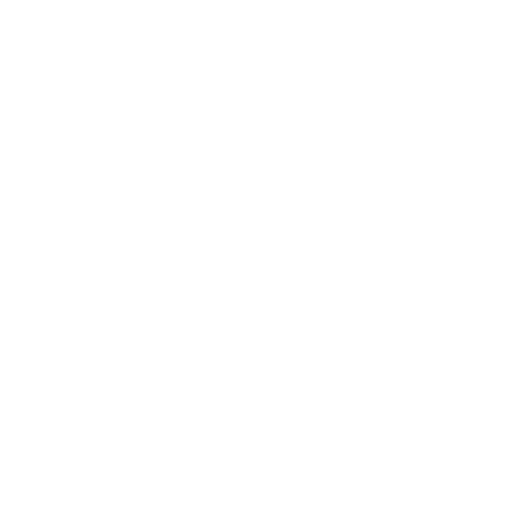
t = 0.00 s
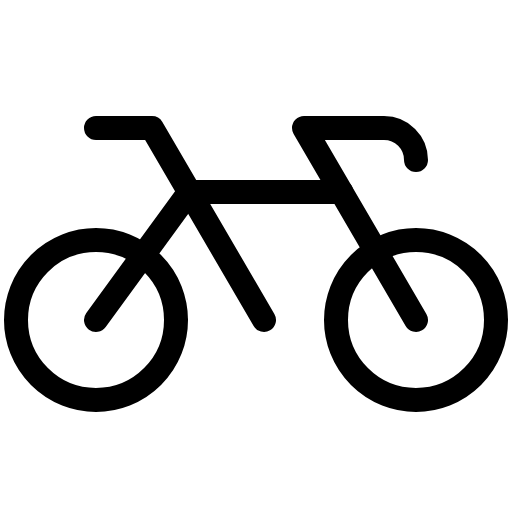
t = 0.38 s
t = 1.13 s: frame unchanged from t = 0.38 s, image omitted
t = 1.50 s: frame unchanged from t = 0.38 s, image omitted
t = 1.88 s: frame unchanged from t = 0.38 s, image omitted
t = 2.63 s: frame unchanged from t = 0.38 s, image omitted

The animated SVG that drew these frames (rendered in a browser with its animation timeline set to each time). Animation: 1 CSS @keyframes rule; one cycle of 3.00 s, repeats indefinitely.

<svg xmlns="http://www.w3.org/2000/svg" viewBox="0 0 256 256">
  <style>
    .draw-line {
      stroke-dasharray: 2000;
      stroke-dashoffset: 0;
    }
    svg:hover .draw-line {
      animation: phosphor-draw-in 3s ease-in-out infinite alternate;
    }
    @keyframes phosphor-draw-in {
      0%   { stroke-dashoffset: 2000; }
      50%  { stroke-dashoffset: 0; }
      100% { stroke-dashoffset: 0; }
    }
  </style><rect width="256" height="256" fill="none"/><path d="M208,80a16,16,0,0,0-16-16H152l56,96" fill="none" stroke="currentColor" stroke-linecap="round" stroke-linejoin="round" stroke-width="12" class="draw-line"/><circle cx="208" cy="160" r="40" fill="none" stroke="currentColor" stroke-linecap="round" stroke-linejoin="round" stroke-width="12" class="draw-line"/><circle cx="48" cy="160" r="40" fill="none" stroke="currentColor" stroke-linecap="round" stroke-linejoin="round" stroke-width="12" class="draw-line"/><polyline points="48 64 76 64 132 160" fill="none" stroke="currentColor" stroke-linecap="round" stroke-linejoin="round" stroke-width="12" class="draw-line"/><polyline points="170.67 96 94.67 96 48 160" fill="none" stroke="currentColor" stroke-linecap="round" stroke-linejoin="round" stroke-width="12" class="draw-line"/></svg>
